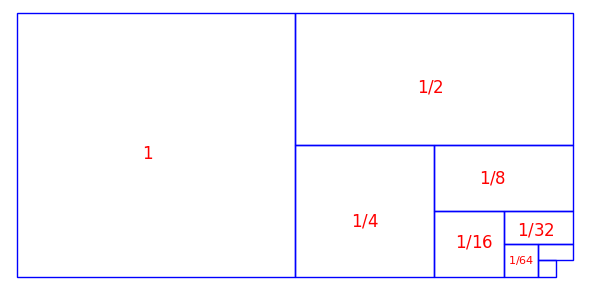

This chart was generated by the following Python code:
#abb_10_04.py
#konvergierende geometrische Reihe
import matplotlib.pyplot as plt
from matplotlib import patches
#
fig, ax = plt.subplots(figsize=(6,3))
#x1,x2,y1,y2
ax.axis([-5,405,-5,405])
#x1,y1,x2,y2
r1 = patches.Rectangle((0,0),200,400,fill=False,lw=1,color='b') #1
r2 = patches.Rectangle((200,200),200,200,fill=False,lw=1,color='b') #1/2
r3 = patches.Rectangle((200,0),100,200,fill=False,lw=1,color='b') #1/4
r4 = patches.Rectangle((300,100),100,100,fill=False,lw=1,color='b') #1/8
r5 = patches.Rectangle((300,0),50,100,fill=False,lw=1,color='b') #1/16
r6 = patches.Rectangle((350,50),50,50,fill=False,lw=1,color='b') #1/32
r7 = patches.Rectangle((350,0),25,50,fill=False,lw=1,color='b') #1/48
r8 = patches.Rectangle((375,25),25,25,fill=False,lw=1,color='b') #1/48
r9 = patches.Rectangle((375,0),12.5,25,fill=False,lw=1,color='b') #1/48
#y,x, Laenge
ax.text(90,178,r"$1$",color='r',fontsize='12')
ax.text(288,280,r"$1/2$",color='r',fontsize='12')
ax.text(240,77,r"$1/4$",color='r',fontsize='12')
ax.text(332,141,r"$1/8$",color='r',fontsize='12')
ax.text(315,44,r"$1/16$",color='r',fontsize='12')
ax.text(360,62,r"$1/32$",color='r',fontsize='12')
ax.text(353,20,r"$1/64$",color='r',fontsize='8')
#
ax.add_patch(r1)
ax.add_patch(r2)
ax.add_patch(r3)
ax.add_patch(r4)
ax.add_patch(r5)
ax.add_patch(r6)
ax.add_patch(r7)
ax.add_patch(r8)
ax.add_patch(r9)
ax.axis('off')
fig.tight_layout()
plt.show()
